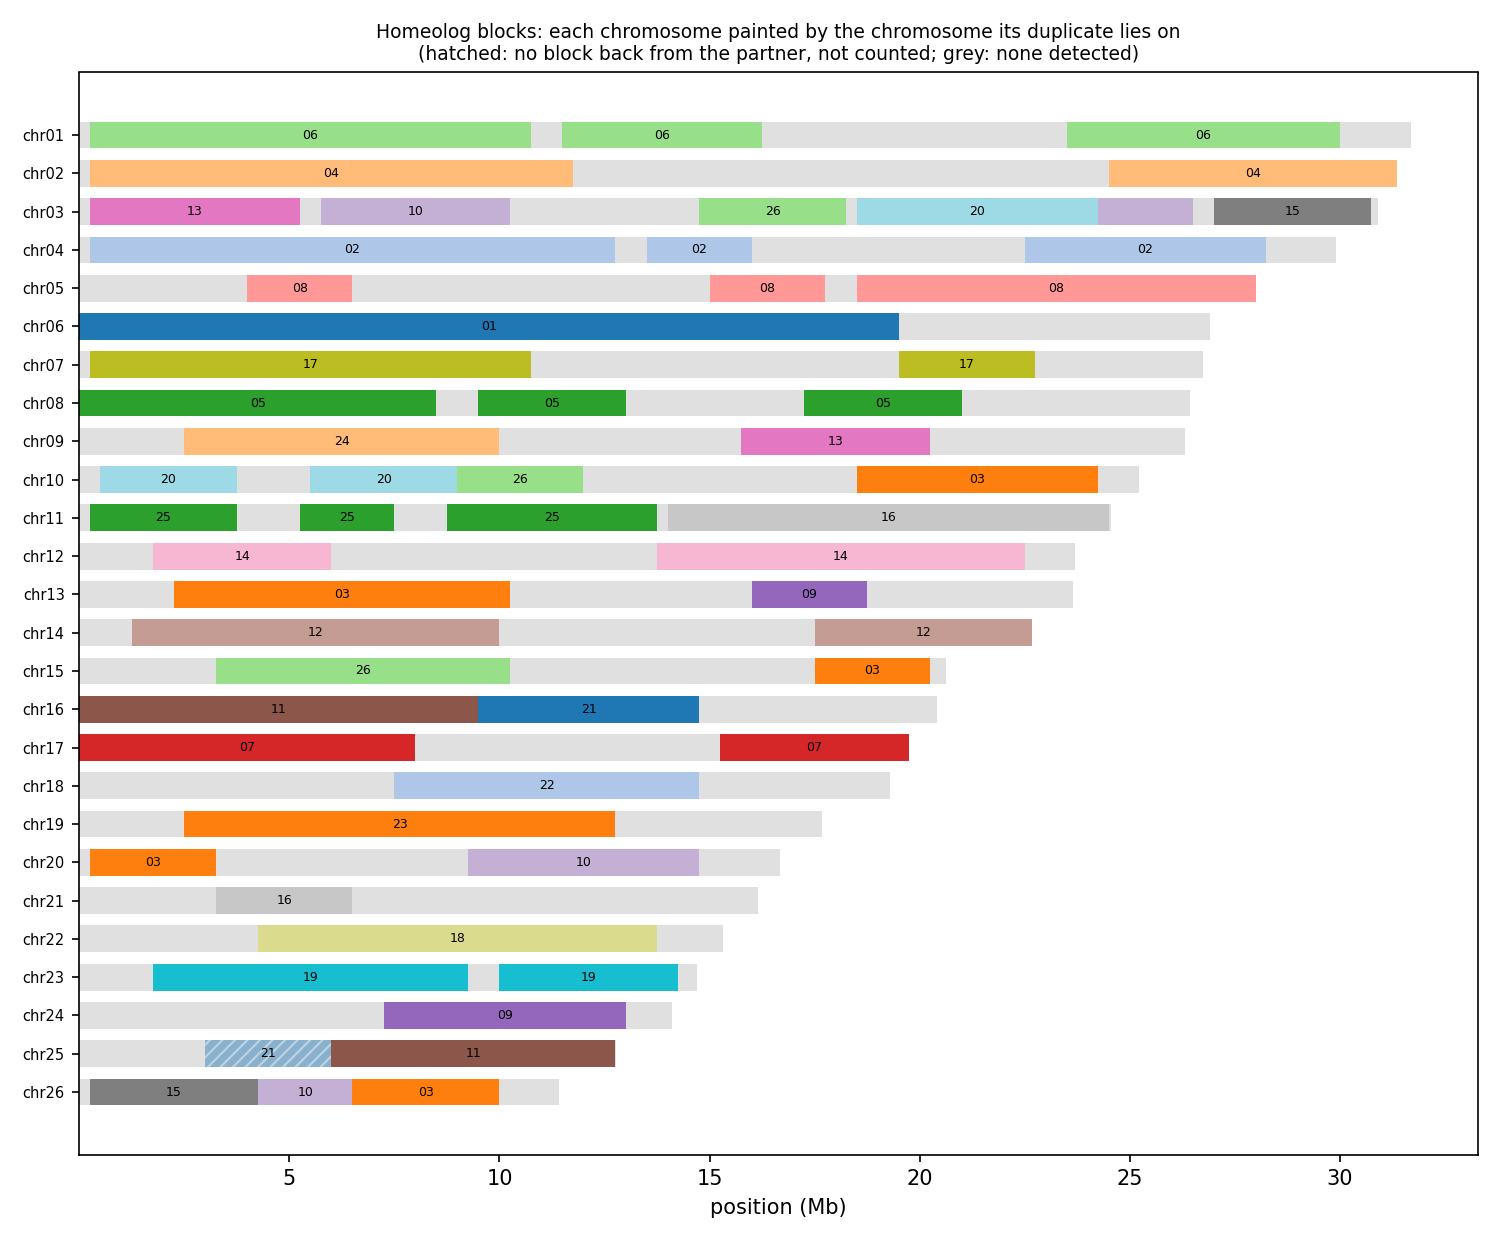

The file beside this chart, header and first rows:
anchor	chrom	win_start	win_end	best	best_dist	second	second_dist	median_dist	z	homeolog_like
HAP1_chr01	chr01	1	250000	chr06	0.06891	chr25	0.08198	0.08324	2.52	no
HAP1_chr01	chr01	250001	500000	chr06	0.05480	chr17	0.07895	0.08174	8.75	yes
HAP1_chr01	chr01	500001	750000	chr06	0.05706	chr05	0.07402	0.08242	15.68	yes
HAP1_chr01	chr01	750001	1000000	chr06	0.06670	chr10	0.1011	0.1125	9.54	yes
HAP1_chr01	chr01	1000001	1250000	chr06	0.07083	chr02	0.104	0.1148	18.44	yes
HAP1_chr01	chr01	1250001	1500000	chr14	0.04579	chr15	0.04861	0.05220	1.36	no
HAP1_chr01	chr01	1500001	1750000	chr06	0.07102	chr07	0.09815	0.108	13.71	yes
HAP1_chr01	chr01	1750001	2000000	chr06	0.05509	chr25	0.09329	0.09222	8.00	yes
HAP1_chr01	chr01	2000001	2250000	chr06	0.07071	chr17	0.1325	0.137	23.31	yes
HAP1_chr01	chr01	2250001	2500000	chr06	0.08016	chr25	0.1126	0.1102	17.89	yes
HAP1_chr01	chr01	2500001	2750000	chr06	0.08314	chr14	0.1191	0.1244	10.58	yes
HAP1_chr01	chr01	2750001	3000000	chr06	0.05514	chr17	0.07569	0.07759	8.90	yes
HAP1_chr01	chr01	3000001	3250000	chr06	0.07040	chr14	0.1386	0.1447	16.23	yes
HAP1_chr01	chr01	3250001	3500000	chr06	0.07198	chr17	0.1024	0.1047	16.50	yes
HAP1_chr01	chr01	3500001	3750000	chr06	0.07152	chr11	0.1053	0.112	12.18	yes
HAP1_chr01	chr01	3750001	4000000	chr06	0.06251	chr20	0.1053	0.1055	15.81	yes
HAP1_chr01	chr01	4000001	4250000	chr06	0.08182	chr04	0.1146	0.1296	6.28	yes
HAP1_chr01	chr01	4250001	4500000	chr06	0.07204	chr15	0.1003	0.106	32.69	yes
HAP1_chr01	chr01	4500001	4750000	chr06	0.07432	chr02	0.09677	0.1056	23.78	yes
HAP1_chr01	chr01	4750001	5000000	chr06	0.06847	chr11	0.09517	0.1112	4.60	yes
HAP1_chr01	chr01	5000001	5250000	chr06	0.06700	chr02	0.08291	0.09588	9.12	yes
HAP1_chr01	chr01	5250001	5500000	chr06	0.06318	chr11	0.09144	0.1014	14.35	yes
HAP1_chr01	chr01	5500001	5750000	chr06	0.06382	chr17	0.1001	0.1024	20.17	yes
HAP1_chr01	chr01	5750001	6000000	chr06	0.06151	chr17	0.09903	0.1023	13.95	yes
HAP1_chr01	chr01	6000001	6250000	chr06	0.06722	chr25	0.09458	0.09458	5.27	yes
HAP1_chr01	chr01	6250001	6500000	chr06	0.06191	chr22	0.09491	0.09468	15.19	yes
HAP1_chr01	chr01	6500001	6750000	chr06	0.06862	chr02	0.07592	0.08981	5.98	yes
HAP1_chr01	chr01	6750001	7000000	chr06	0.06514	chr11	0.09514	0.1013	12.92	yes
HAP1_chr01	chr01	7000001	7250000	chr06	0.06017	chr11	0.08518	0.09179	9.13	yes
HAP1_chr01	chr01	7250001	7500000	chr06	0.05725	chr22	0.08123	0.08123	5.25	yes
HAP1_chr01	chr01	7500001	7750000	chr06	0.06819	chr23	0.1013	0.09885	16.84	yes
HAP1_chr01	chr01	7750001	8000000	chr06	0.06661	chr02	0.08750	0.09830	9.80	yes
HAP1_chr01	chr01	8000001	8250000	chr06	0.06227	chr15	0.07120	0.07371	4.16	yes
HAP1_chr01	chr01	8250001	8500000	chr06	0.06285	chr23	0.08310	0.08133	6.82	yes
HAP1_chr01	chr01	8500001	8750000	chr06	0.05243	chr25	0.07605	0.07397	5.85	yes
HAP1_chr01	chr01	8750001	9000000	chr06	0.06385	chr14	0.07658	0.08221	4.82	yes
HAP1_chr01	chr01	9000001	9250000	chr06	0.06310	chr21	0.07377	0.07382	3.12	yes
HAP1_chr01	chr01	9250001	9500000	chr06	0.07260	chr10	0.1055	0.1124	12.68	yes
HAP1_chr01	chr01	9500001	9750000	chr06	0.05766	chr25	0.07904	0.07640	8.12	yes
HAP1_chr01	chr01	9750001	10000000	chr06	0.04791	chr11	0.07253	0.08147	8.74	yes
HAP1_chr01	chr01	10000001	10250000	chr06	0.06367	chr25	0.08880	0.08625	10.43	yes
HAP1_chr01	chr01	10250001	10500000	chr06	0.05774	chr17	0.06997	0.07311	5.00	yes
HAP1_chr01	chr01	10500001	10750000	chr06	0.05905	chr17	0.07314	0.07546	7.78	yes
HAP1_chr01	chr01	10750001	11000000	chr06	0.06690	chr25	0.08173	0.08182	2.79	no
HAP1_chr01	chr01	11000001	11250000	chr06	0.05634	chr17	0.06917	0.07779	2.32	no
HAP1_chr01	chr01	11250001	11500000	chr06	0.06141	chr17	0.07816	0.08463	2.88	no
HAP1_chr01	chr01	11500001	11750000	chr06	0.06867	chr07	0.09322	0.1068	10.48	yes
HAP1_chr01	chr01	11750001	12000000	chr06	0.06059	chr05	0.07681	0.08358	13.86	yes
HAP1_chr01	chr01	12000001	12250000	chr06	0.06498	chr02	0.07607	0.08691	5.12	yes
HAP1_chr01	chr01	12250001	12500000	chr06	0.05536	chr23	0.06939	0.06908	3.87	yes
HAP1_chr01	chr01	12500001	12750000	chr06	0.06507	chr15	0.08126	0.08259	6.35	yes
HAP1_chr01	chr01	12750001	13000000	chr06	0.06066	chr03	0.06006	0.07056	4.11	yes
HAP1_chr01	chr01	13000001	13250000	chr06	0.05464	chr25	0.06706	0.06698	1.64	no
HAP1_chr01	chr01	13250001	13500000	chr06	0.06596	chr17	0.08363	0.08969	4.88	yes
HAP1_chr01	chr01	13500001	13750000	chr23	0.06999	chr06	0.06249	0.06765	1.27	no
HAP1_chr01	chr01	13750001	14000000	chr06	0.06545	chr03	0.07535	0.08667	6.00	yes
HAP1_chr01	chr01	14000001	14250000	chr06	0.05263	chr24	0.06343	0.06141	3.31	yes
HAP1_chr01	chr01	14250001	14500000	chr06	0.06522	chr04	0.07303	0.08117	3.87	yes
HAP1_chr01	chr01	14500001	14750000	chr06	0.06539	chr17	0.07091	0.07517	2.45	no
HAP1_chr01	chr01	14750001	15000000	chr06	0.05473	chr22	0.07305	0.07194	4.72	yes
... 2,258 more rows
